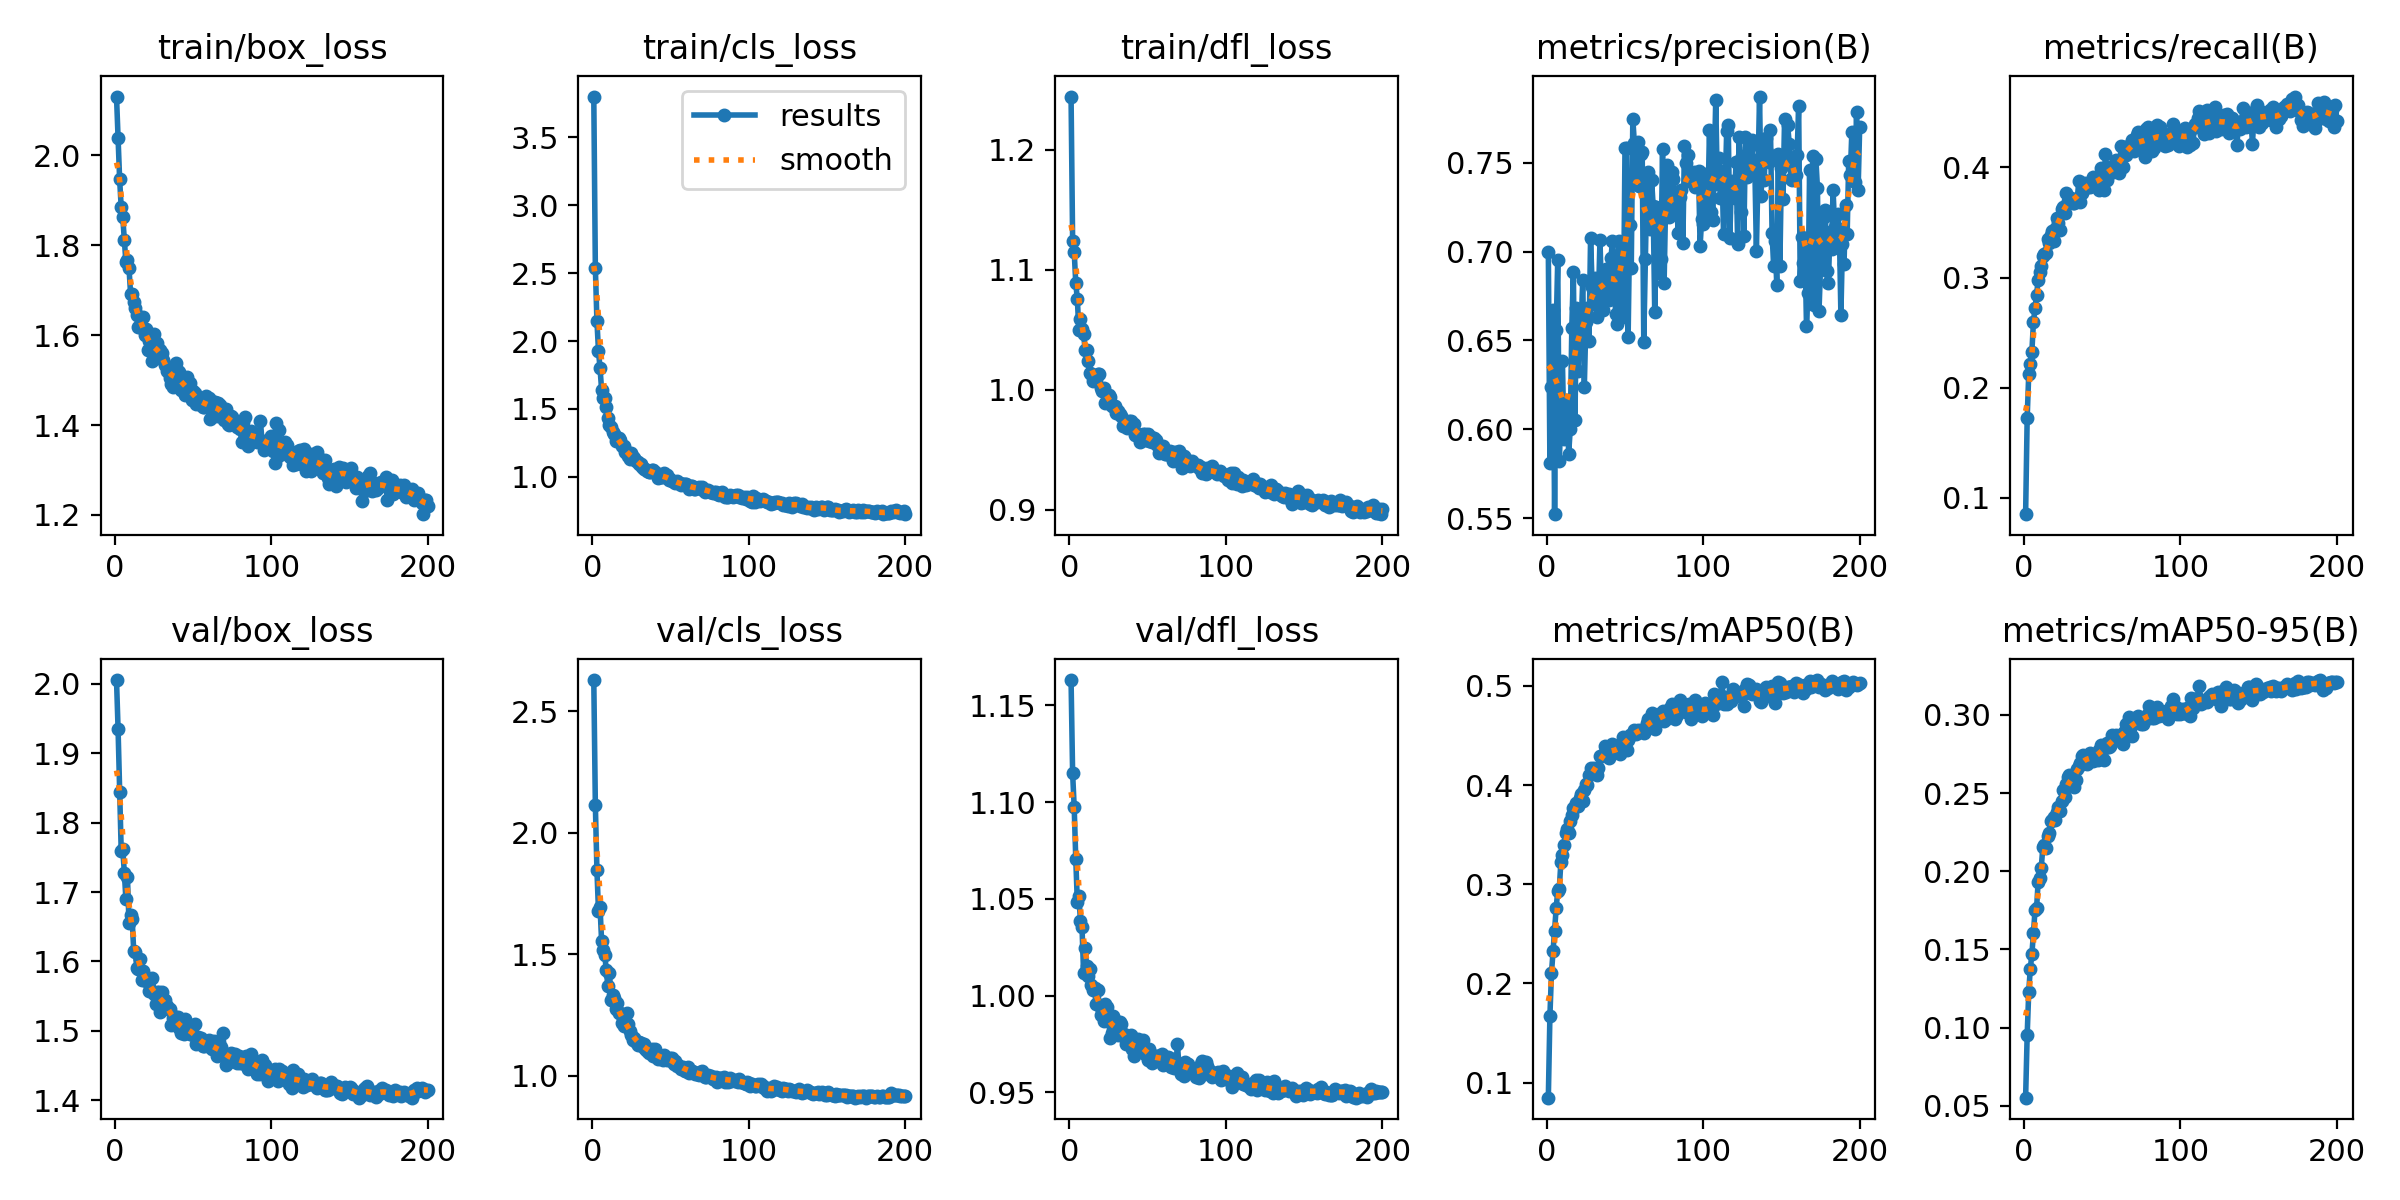

The file beside this chart, header and first rows:
epoch, time, train/box_loss, train/cls_loss, train/dfl_loss, metrics/precision(B), metrics/recall(B), metrics/mAP50(B), metrics/mAP50-95(B), val/box_loss, val/cls_loss, val/dfl_loss, lr/pg0, lr/pg1, lr/pg2
1, 63.83, 2.13, 3.8, 1.244, 0.6996, 0.08512, 0.08473, 0.05522, 2.005, 2.629, 1.163, 0.000166, 0.000166, 0.000166
2, 120.7, 2.038, 2.54, 1.124, 0.5809, 0.1726, 0.167, 0.09526, 1.935, 2.116, 1.115, 0.0003311, 0.0003311, 0.0003311
3, 176.9, 1.946, 2.149, 1.115, 0.6235, 0.2125, 0.2103, 0.123, 1.844, 1.848, 1.098, 0.0004944, 0.0004944, 0.0004944
4, 233.2, 1.884, 1.929, 1.089, 0.6669, 0.2211, 0.2323, 0.1377, 1.759, 1.679, 1.071, 0.0004926, 0.0004926, 0.0004926
5, 288.4, 1.861, 1.798, 1.075, 0.5522, 0.2329, 0.2533, 0.147, 1.762, 1.694, 1.049, 0.0004901, 0.0004901, 0.0004901
6, 345.7, 1.812, 1.641, 1.05, 0.6557, 0.2594, 0.2757, 0.1602, 1.728, 1.554, 1.052, 0.0004876, 0.0004876, 0.0004876
7, 400.4, 1.762, 1.582, 1.059, 0.6952, 0.2725, 0.2935, 0.1749, 1.69, 1.517, 1.039, 0.0004852, 0.0004852, 0.0004852
8, 456.3, 1.766, 1.584, 1.051, 0.5824, 0.2842, 0.2956, 0.1762, 1.721, 1.499, 1.035, 0.0004827, 0.0004827, 0.0004827
9, 511.1, 1.748, 1.511, 1.046, 0.6052, 0.2978, 0.3221, 0.1931, 1.655, 1.434, 1.012, 0.0004802, 0.0004802, 0.0004802
10, 565.9, 1.692, 1.43, 1.033, 0.6382, 0.3051, 0.3294, 0.1957, 1.667, 1.369, 1.024, 0.0004777, 0.0004777, 0.0004777
11, 621.9, 1.692, 1.383, 1.033, 0.5945, 0.3101, 0.3398, 0.2023, 1.661, 1.425, 1.015, 0.0004752, 0.0004752, 0.0004752
12, 679, 1.673, 1.368, 1.024, 0.607, 0.32, 0.3514, 0.2153, 1.615, 1.312, 1.01, 0.0004728, 0.0004728, 0.0004728
13, 735.9, 1.66, 1.331, 1.014, 0.6166, 0.3215, 0.3554, 0.2168, 1.613, 1.331, 1.014, 0.0004703, 0.0004703, 0.0004703
14, 791.9, 1.644, 1.315, 1.013, 0.5863, 0.3225, 0.3519, 0.2148, 1.591, 1.32, 1.006, 0.0004678, 0.0004678, 0.0004678
15, 846.8, 1.617, 1.264, 1.008, 0.6, 0.335, 0.3641, 0.2222, 1.59, 1.273, 1.003, 0.0004654, 0.0004654, 0.0004654
16, 902.1, 1.639, 1.273, 1.009, 0.6571, 0.3313, 0.3697, 0.2245, 1.603, 1.299, 1.004, 0.0004629, 0.0004629, 0.0004629
17, 957.3, 1.616, 1.287, 1.008, 0.6886, 0.3383, 0.3767, 0.2322, 1.573, 1.258, 0.9955, 0.0004604, 0.0004604, 0.0004604
18, 1014, 1.64, 1.269, 1.013, 0.6052, 0.3421, 0.3775, 0.233, 1.586, 1.258, 1.003, 0.0004579, 0.0004579, 0.0004579
19, 1075, 1.6, 1.229, 1.013, 0.6682, 0.3332, 0.3821, 0.2349, 1.578, 1.218, 0.9953, 0.0004554, 0.0004554, 0.0004554
20, 1133, 1.613, 1.224, 1.001, 0.6329, 0.3443, 0.3785, 0.233, 1.572, 1.204, 0.9899, 0.000453, 0.000453, 0.000453
21, 1189, 1.566, 1.186, 0.9988, 0.6631, 0.3538, 0.3866, 0.2381, 1.576, 1.21, 0.9925, 0.0004505, 0.0004505, 0.0004505
22, 1243, 1.586, 1.179, 1.001, 0.6591, 0.3498, 0.3911, 0.2408, 1.557, 1.257, 0.9867, 0.000448, 0.000448, 0.000448
23, 1297, 1.569, 1.154, 0.9892, 0.6841, 0.3436, 0.3836, 0.2386, 1.557, 1.212, 0.9958, 0.0004456, 0.0004456, 0.0004456
24, 1352, 1.543, 1.129, 0.9913, 0.6239, 0.3621, 0.3946, 0.2448, 1.576, 1.184, 0.9942, 0.0004431, 0.0004431, 0.0004431
25, 1409, 1.602, 1.177, 0.9958, 0.6602, 0.3642, 0.4009, 0.2517, 1.553, 1.169, 0.9881, 0.0004406, 0.0004406, 0.0004406
26, 1463, 1.562, 1.143, 0.9938, 0.6681, 0.3586, 0.3999, 0.2475, 1.539, 1.146, 0.9781, 0.0004381, 0.0004381, 0.0004381
27, 1520, 1.583, 1.141, 0.9862, 0.6494, 0.377, 0.4102, 0.256, 1.555, 1.154, 0.9806, 0.0004356, 0.0004356, 0.0004356
28, 1575, 1.564, 1.119, 0.9868, 0.7078, 0.3697, 0.4175, 0.2604, 1.555, 1.139, 0.9893, 0.0004332, 0.0004332, 0.0004332
29, 1628, 1.567, 1.112, 0.9866, 0.6801, 0.3691, 0.4154, 0.2612, 1.527, 1.125, 0.98, 0.0004307, 0.0004307, 0.0004307
30, 1685, 1.559, 1.097, 0.9807, 0.6735, 0.3725, 0.4171, 0.2587, 1.556, 1.139, 0.9868, 0.0004282, 0.0004282, 0.0004282
31, 1741, 1.545, 1.096, 0.982, 0.6851, 0.368, 0.4164, 0.2604, 1.546, 1.135, 0.9795, 0.0004258, 0.0004258, 0.0004258
32, 1796, 1.534, 1.074, 0.9798, 0.6633, 0.3676, 0.41, 0.2539, 1.544, 1.124, 0.9862, 0.0004233, 0.0004233, 0.0004233
33, 1853, 1.52, 1.057, 0.978, 0.6718, 0.3699, 0.417, 0.2584, 1.536, 1.132, 0.9854, 0.0004208, 0.0004208, 0.0004208
34, 1910, 1.525, 1.056, 0.9696, 0.7065, 0.3715, 0.4299, 0.2651, 1.532, 1.111, 0.9794, 0.0004183, 0.0004183, 0.0004183
35, 1967, 1.506, 1.044, 0.9713, 0.6751, 0.3874, 0.429, 0.2674, 1.531, 1.103, 0.9804, 0.0004158, 0.0004158, 0.0004158
36, 2021, 1.49, 1.033, 0.97, 0.6669, 0.3684, 0.4302, 0.2691, 1.508, 1.093, 0.9751, 0.0004134, 0.0004134, 0.0004134
37, 2076, 1.485, 1.032, 0.9685, 0.6826, 0.3772, 0.4397, 0.2736, 1.518, 1.106, 0.9762, 0.0004109, 0.0004109, 0.0004109
38, 2134, 1.507, 1.05, 0.9739, 0.6904, 0.3815, 0.4366, 0.2742, 1.517, 1.112, 0.9757, 0.0004084, 0.0004084, 0.0004084
39, 2193, 1.539, 1.048, 0.9736, 0.6805, 0.3859, 0.4358, 0.2712, 1.519, 1.081, 0.9797, 0.0004059, 0.0004059, 0.0004059
40, 2250, 1.52, 1.034, 0.9689, 0.6725, 0.3848, 0.4278, 0.2687, 1.521, 1.109, 0.9726, 0.0004035, 0.0004035, 0.0004035
41, 2305, 1.517, 1.025, 0.9717, 0.6961, 0.3825, 0.4329, 0.2712, 1.504, 1.081, 0.969, 0.000401, 0.000401, 0.000401
42, 2360, 1.479, 0.9922, 0.9619, 0.706, 0.3826, 0.441, 0.2756, 1.497, 1.071, 0.9727, 0.0003985, 0.0003985, 0.0003985
43, 2417, 1.49, 0.9987, 0.9625, 0.6906, 0.383, 0.4334, 0.2737, 1.503, 1.076, 0.9722, 0.0003961, 0.0003961, 0.0003961
44, 2472, 1.487, 0.9984, 0.963, 0.6648, 0.3912, 0.4339, 0.2708, 1.495, 1.075, 0.9778, 0.0003936, 0.0003936, 0.0003936
45, 2527, 1.466, 0.9982, 0.9561, 0.6593, 0.3895, 0.4335, 0.2713, 1.516, 1.067, 0.9739, 0.0003911, 0.0003911, 0.0003911
46, 2583, 1.507, 1.025, 0.9623, 0.7061, 0.385, 0.4369, 0.2722, 1.501, 1.084, 0.9747, 0.0003886, 0.0003886, 0.0003886
47, 2638, 1.473, 1.003, 0.9634, 0.6662, 0.3871, 0.4316, 0.271, 1.506, 1.068, 0.9771, 0.0003861, 0.0003861, 0.0003861
48, 2693, 1.494, 1.01, 0.9632, 0.6888, 0.3792, 0.4425, 0.2773, 1.495, 1.064, 0.9699, 0.0003837, 0.0003837, 0.0003837
49, 2746, 1.457, 0.9765, 0.9583, 0.6633, 0.3996, 0.4488, 0.2806, 1.498, 1.065, 0.972, 0.0003812, 0.0003812, 0.0003812
50, 2802, 1.475, 0.9866, 0.9628, 0.7582, 0.3875, 0.4427, 0.2801, 1.494, 1.073, 0.9665, 0.0003787, 0.0003787, 0.0003787
51, 2858, 1.472, 0.9699, 0.9576, 0.7584, 0.3793, 0.4359, 0.271, 1.509, 1.075, 0.9727, 0.0003763, 0.0003763, 0.0003763
52, 2914, 1.447, 0.9607, 0.9607, 0.6519, 0.4125, 0.4451, 0.2791, 1.481, 1.05, 0.9679, 0.0003738, 0.0003738, 0.0003738
53, 2969, 1.456, 0.9571, 0.9565, 0.7147, 0.3884, 0.4508, 0.2822, 1.491, 1.061, 0.9653, 0.0003713, 0.0003713, 0.0003713
54, 3027, 1.447, 0.9674, 0.9599, 0.6905, 0.4005, 0.4501, 0.2793, 1.483, 1.042, 0.968, 0.0003688, 0.0003688, 0.0003688
55, 3081, 1.457, 0.9577, 0.9577, 0.7745, 0.3958, 0.4517, 0.2801, 1.49, 1.044, 0.969, 0.0003663, 0.0003663, 0.0003663
56, 3137, 1.439, 0.9549, 0.9538, 0.7609, 0.4004, 0.4559, 0.2873, 1.478, 1.037, 0.9687, 0.0003639, 0.0003639, 0.0003639
57, 3192, 1.441, 0.9376, 0.947, 0.7427, 0.3963, 0.4518, 0.2832, 1.477, 1.028, 0.967, 0.0003614, 0.0003614, 0.0003614
58, 3249, 1.465, 0.9448, 0.9499, 0.7614, 0.3965, 0.4552, 0.2841, 1.479, 1.037, 0.9685, 0.0003589, 0.0003589, 0.0003589
59, 3305, 1.446, 0.9488, 0.9514, 0.7371, 0.4069, 0.4551, 0.2874, 1.484, 1.022, 0.9698, 0.0003565, 0.0003565, 0.0003565
60, 3360, 1.461, 0.9471, 0.9533, 0.7549, 0.3985, 0.4552, 0.2861, 1.487, 1.02, 0.9643, 0.000354, 0.000354, 0.000354
... 140 more rows
